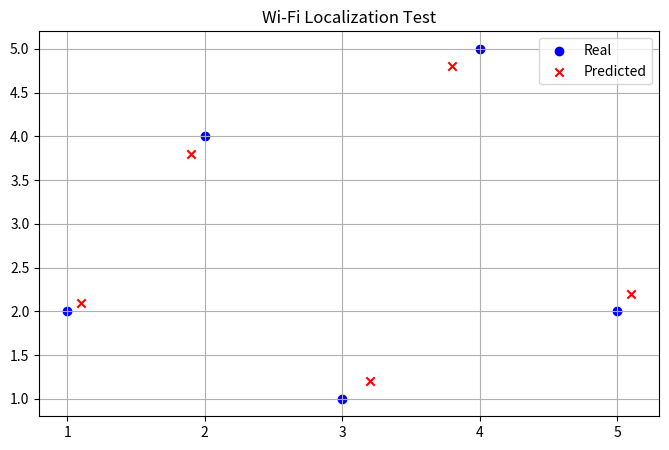

Here is the Python script that generated this plot:
import matplotlib.pyplot as plt
import numpy as np

# Test data (X and Y)
real_x = [1, 2, 3, 4, 5]
real_y = [2, 4, 1, 5, 2]
pred_x = [1.1, 1.9, 3.2, 3.8, 5.1]
pred_y = [2.1, 3.8, 1.2, 4.8, 2.2]

# Create the plot
plt.figure(figsize=(8, 5))
plt.scatter(real_x, real_y, color='blue', label='Real')
plt.scatter(pred_x, pred_y, color='red', marker='x', label='Predicted')
plt.title('Wi-Fi Localization Test')
plt.legend()
plt.grid(True)

# This line is responsible for displaying the window
plt.show()













     
